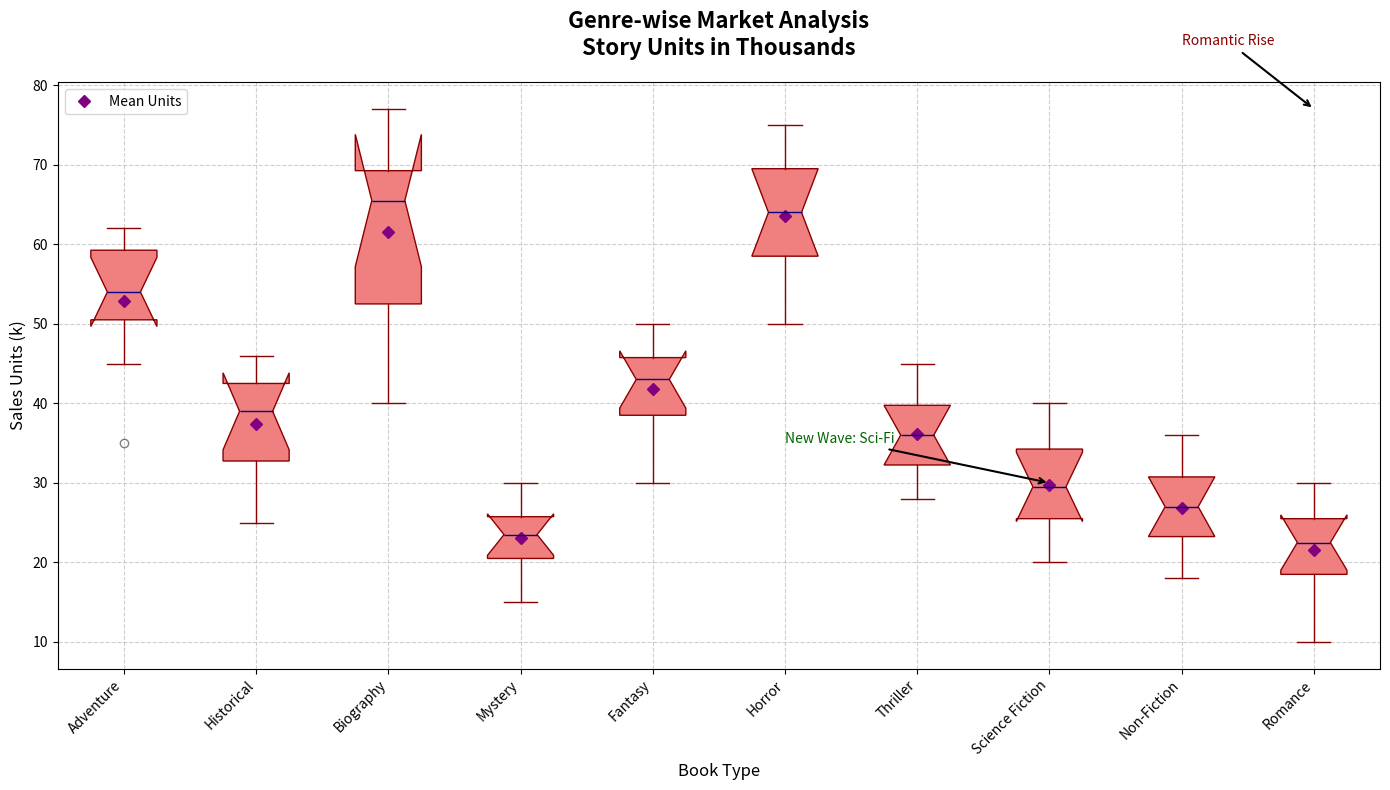

Write Python code to recreate this figure.
import matplotlib.pyplot as plt
import numpy as np

genres = ['Adventure', 'Historical', 'Biography', 'Mystery', 'Fantasy',
          'Horror', 'Thriller', 'Science Fiction', 'Non-Fiction', 'Romance']

sales_data = [
    [35, 45, 50, 60, 55, 52, 53, 57, 60, 62],
    [25, 30, 35, 32, 40, 38, 41, 43, 44, 46],
    [40, 45, 50, 60, 65, 67, 66, 70, 75, 77],
    [15, 18, 20, 25, 22, 23, 24, 26, 28, 30],
    [30, 35, 40, 38, 42, 44, 46, 45, 48, 50],
    [50, 55, 60, 58, 63, 65, 68, 70, 72, 75],
    [28, 32, 30, 33, 37, 35, 39, 40, 43, 45],
    [20, 22, 25, 27, 29, 30, 32, 35, 37, 40],
    [18, 20, 23, 24, 26, 28, 30, 31, 33, 36],
    [10, 15, 18, 20, 22, 23, 24, 26, 28, 30]
]

fig, ax = plt.subplots(figsize=(14, 8))

boxes = ax.boxplot(sales_data, patch_artist=True, notch=True,
                   boxprops=dict(facecolor='lightcoral', color='darkred'),
                   capprops=dict(color='darkred'),
                   whiskerprops=dict(color='darkred'),
                   flierprops=dict(marker='o', color='darkorange', alpha=0.5),
                   medianprops=dict(color='darkblue'),
                   positions=range(1, len(genres) + 1))

ax.set_title('Genre-wise Market Analysis\nStory Units in Thousands', 
             fontsize=16, fontweight='bold', pad=20)
ax.set_xlabel('Book Type', fontsize=12)
ax.set_ylabel('Sales Units (k)', fontsize=12)

ax.set_xticks(range(1, len(genres) + 1))
ax.set_xticklabels(genres, rotation=45, ha="right")

ax.annotate('Romantic Rise', xy=(10, 77), xytext=(9, 85),
            arrowprops=dict(facecolor='grey', arrowstyle='->', lw=1.5), fontsize=10, color='darkred')

ax.annotate('New Wave: Sci-Fi', xy=(8, 30), xytext=(6, 35),
            arrowprops=dict(facecolor='grey', arrowstyle='->', lw=1.5), fontsize=10, color='darkgreen')

single_color = 'lightcoral'
for patch in boxes['boxes']:
    patch.set_facecolor(single_color)

ax.grid(True, linestyle='--', alpha=0.6)

means = [np.mean(sales) for sales in sales_data]
ax.plot(range(1, len(genres) + 1), means, 'D', color='purple', label='Mean Units')

ax.legend(loc='upper left')

plt.tight_layout()
plt.show()
